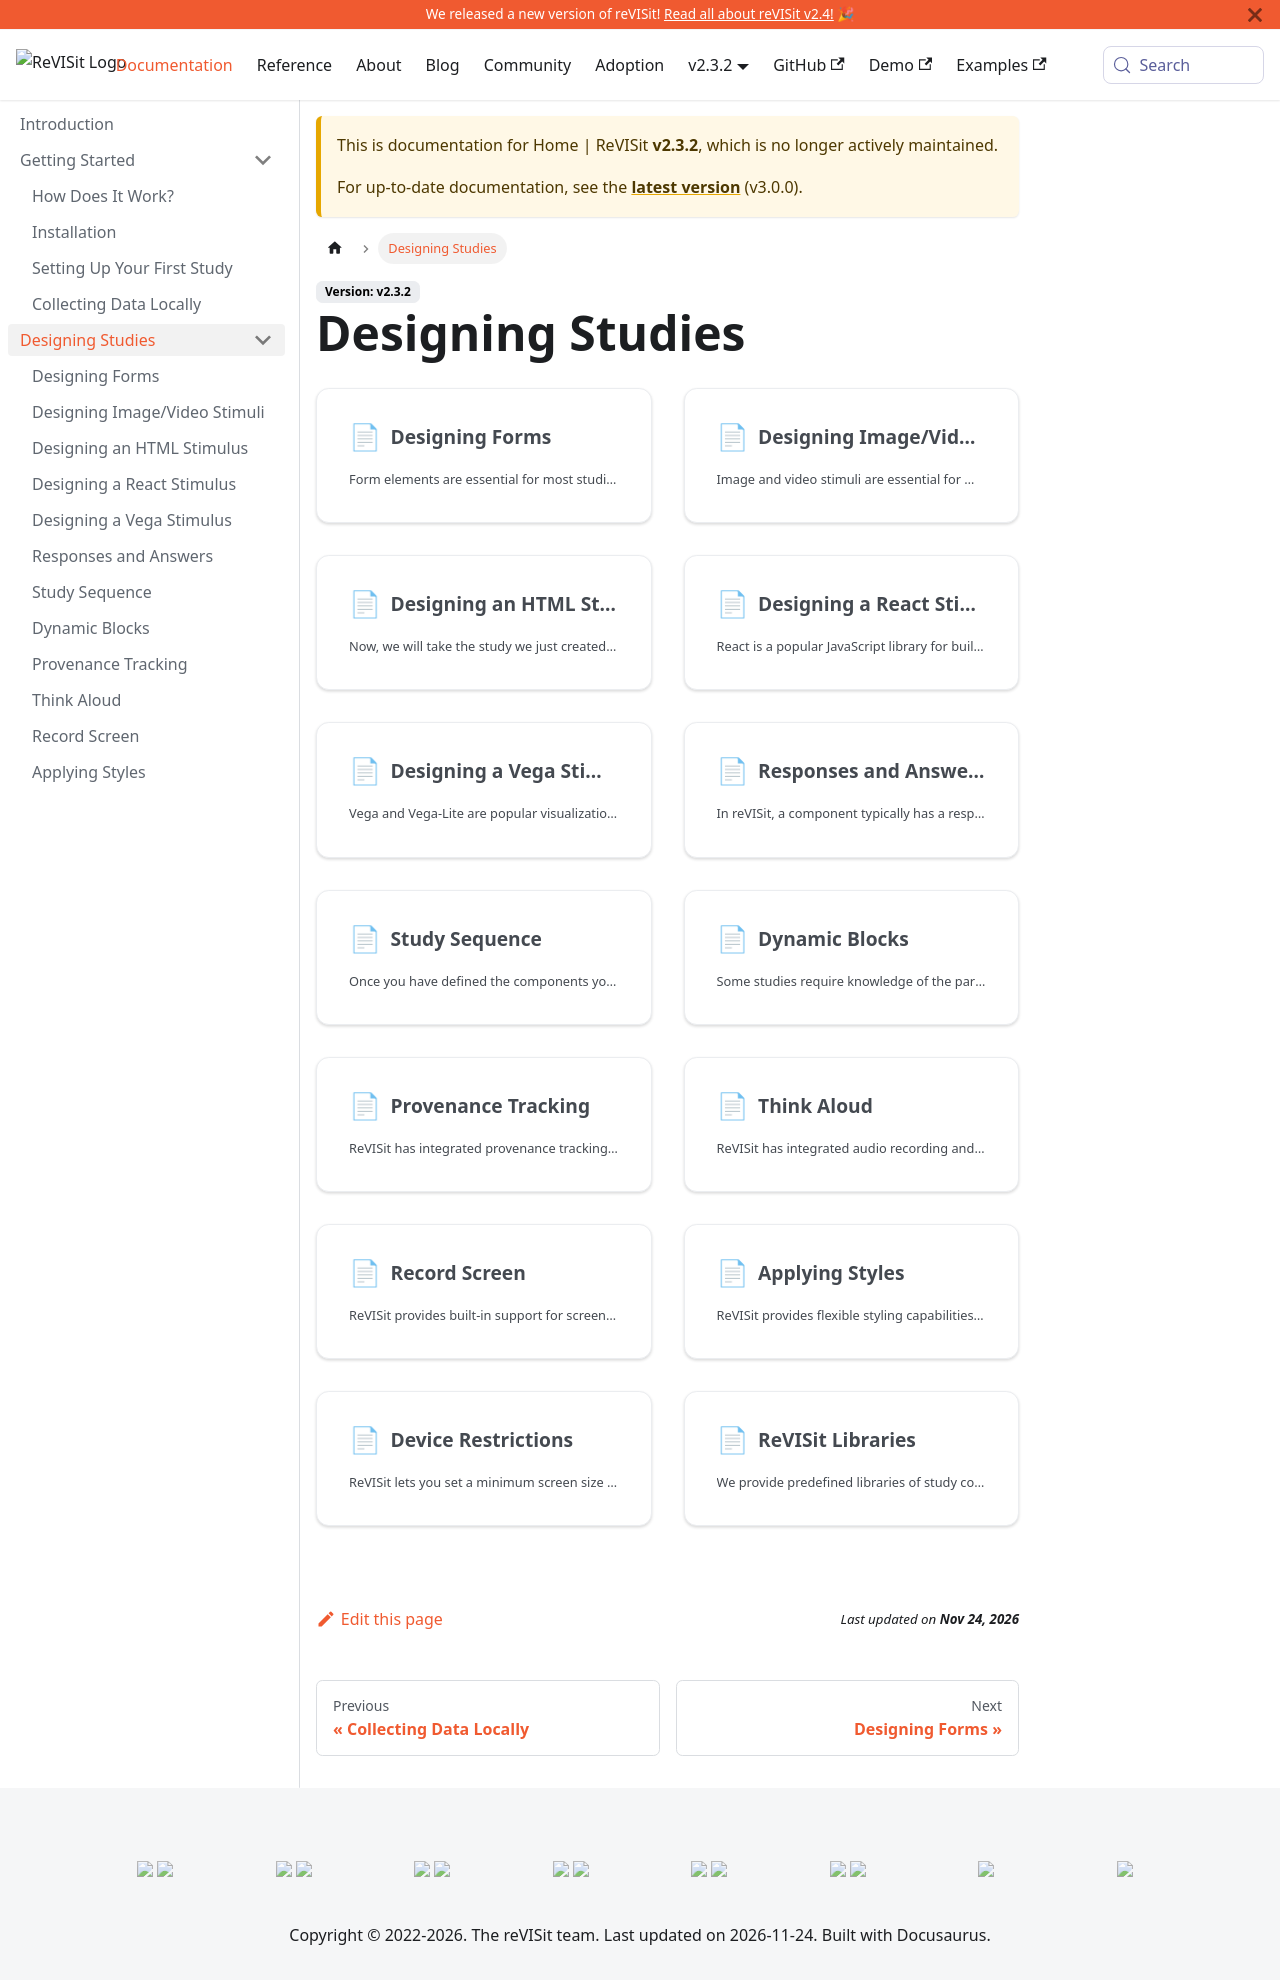

repository: revisit-studies/reVISit-studies.github.io · page: docs/v2.3.2/designing-studies/index.html · generator: docusaurus

# Designing Studies

import DocCardList from '@theme/DocCardList';

<DocCardList />
